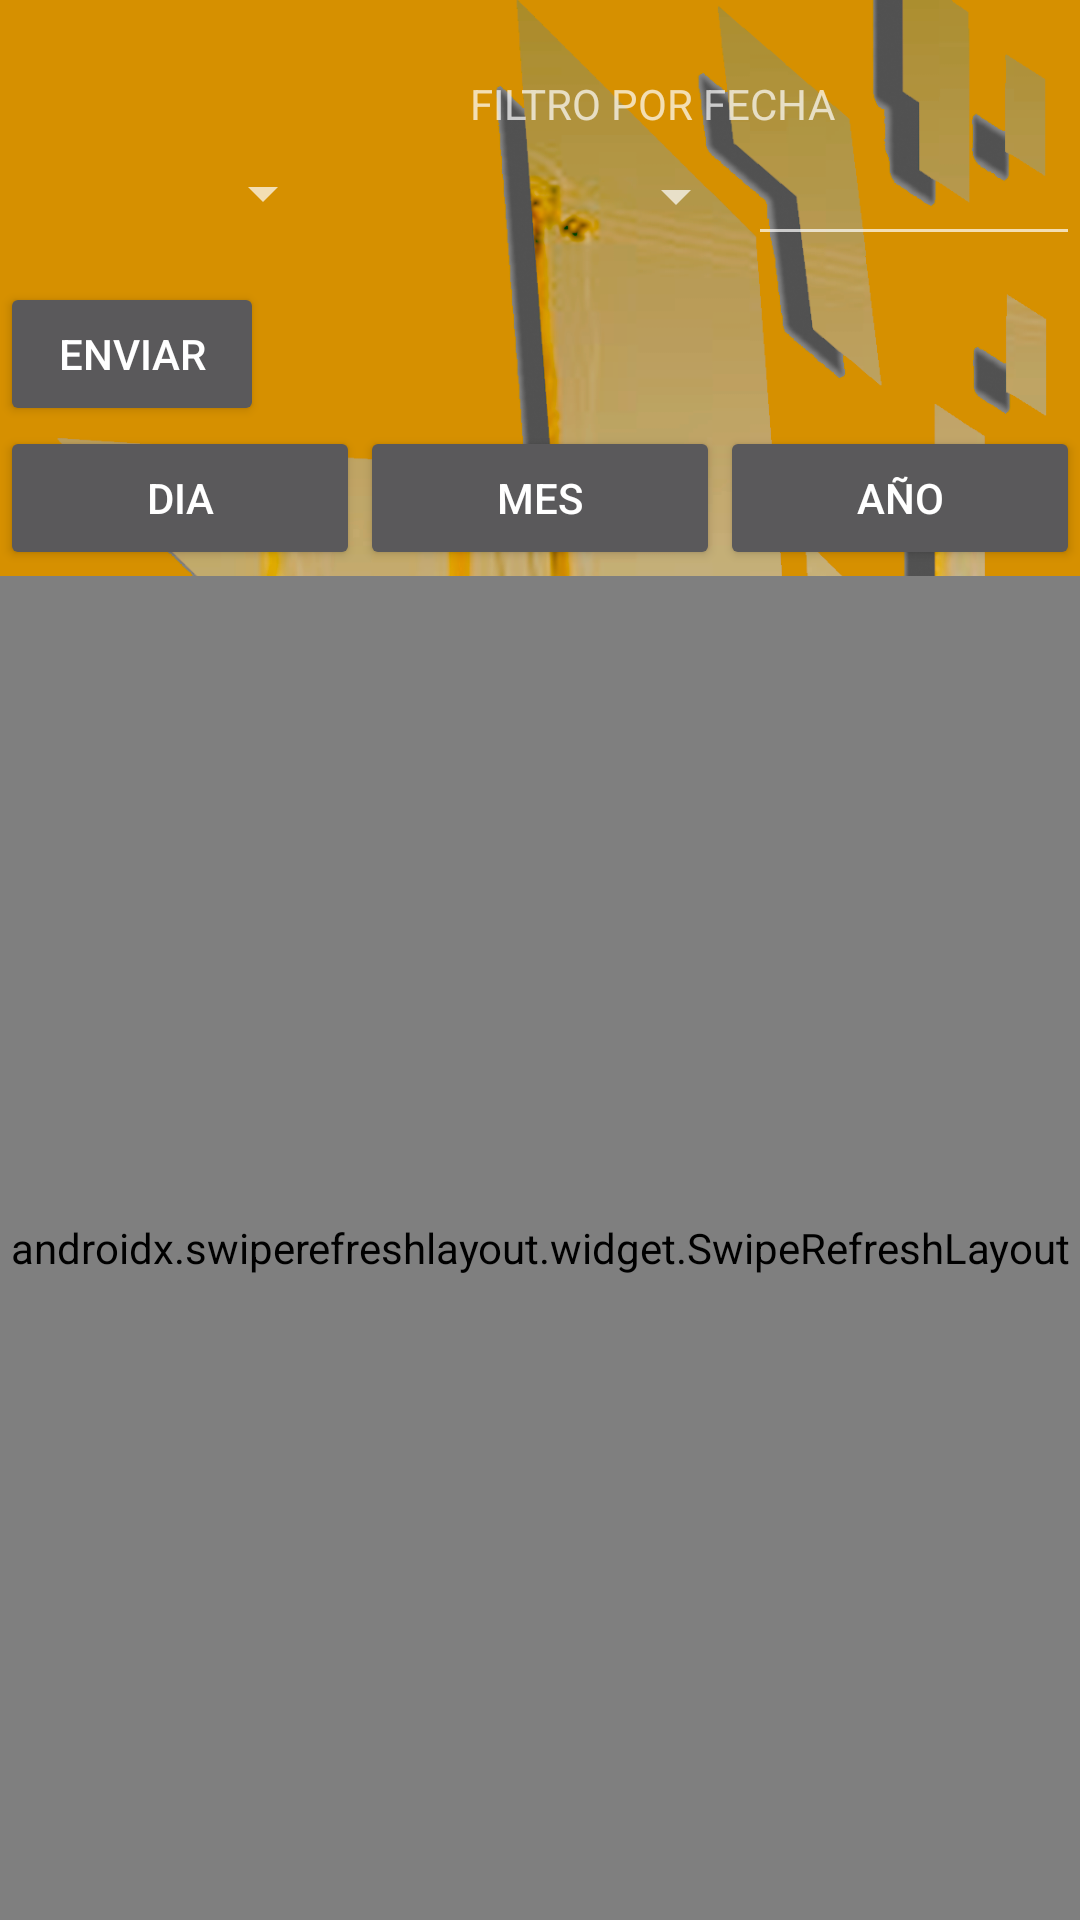

The Android layout XML behind this screen, and the referenced resources:
<!-- AndroidManifest.xml: application theme Theme.AppCompat.NoActionBar -->
<!-- res/layout/activity_filtroanio.xml -->
<?xml version="1.0" encoding="utf-8"?>
   <androidx.appcompat.widget.LinearLayoutCompat xmlns:android="http://schemas.android.com/apk/res/android"
    xmlns:tools="http://schemas.android.com/tools"
    android:orientation="vertical"
    android:layout_width="match_parent"
    android:layout_height="match_parent"
    android:background="@drawable/fondo"
    tools:context=".superusuario.verdatos.filtromes">

<Space
    android:layout_width="wrap_content"
    android:layout_height="25dp" />

<TextView
android:id="@+id/textView4"
android:layout_width="wrap_content"
android:layout_height="wrap_content"
android:text="                                               FILTRO POR FECHA"
android:textAlignment="center" />

<LinearLayout
android:layout_width="match_parent"
android:layout_height="50dp"
android:orientation="horizontal">

<Spinner
    android:id="@+id/spinnerdia"
    android:layout_width="172dp"
    android:layout_height="41dp"
    android:layout_weight="1" />

<Spinner
    android:id="@+id/spinnermes"
    android:layout_width="198dp"
    android:layout_height="43dp"
    android:layout_weight="1" />

<EditText
    android:id="@+id/textviewanio"
    android:layout_width="171dp"
    android:layout_height="wrap_content"
    android:layout_weight="1"
    android:ems="10"
    android:inputType="number" />


</LinearLayout>
<Button
android:id="@+id/enviarfiltro"
android:layout_width="wrap_content"
android:layout_height="wrap_content"
android:text="enviar" />
<LinearLayout
android:layout_width="match_parent"
android:layout_height="50dp"
android:orientation="horizontal">

<Button
    android:id="@+id/filtrodia"
    android:layout_width="wrap_content"
    android:layout_height="wrap_content"
    android:layout_weight="1"
    android:text="DIA" />
<Button
    android:id="@+id/filtromes"
    android:layout_width="wrap_content"
    android:layout_height="wrap_content"
    android:layout_weight="1"
    android:text="MES" />
<Button
    android:id="@+id/filtroanio"
    android:layout_width="wrap_content"
    android:layout_height="wrap_content"
    android:layout_weight="1"
    android:text="AÑO" />

</LinearLayout>
<androidx.swiperefreshlayout.widget.SwipeRefreshLayout
android:layout_width="match_parent"
android:layout_height="match_parent"
android:id="@+id/swipe">

<androidx.recyclerview.widget.RecyclerView

    android:id="@+id/recyclerdia"
    android:layout_width="match_parent"
    android:layout_height="match_parent"
    android:layout_weight="1" />
</androidx.swiperefreshlayout.widget.SwipeRefreshLayout>
    </androidx.appcompat.widget.LinearLayoutCompat>
<!-- resources referenced by this layout -->
<resources>
  <!-- drawable fondo: png bitmap (drawable, 895898 bytes) -->
</resources>
